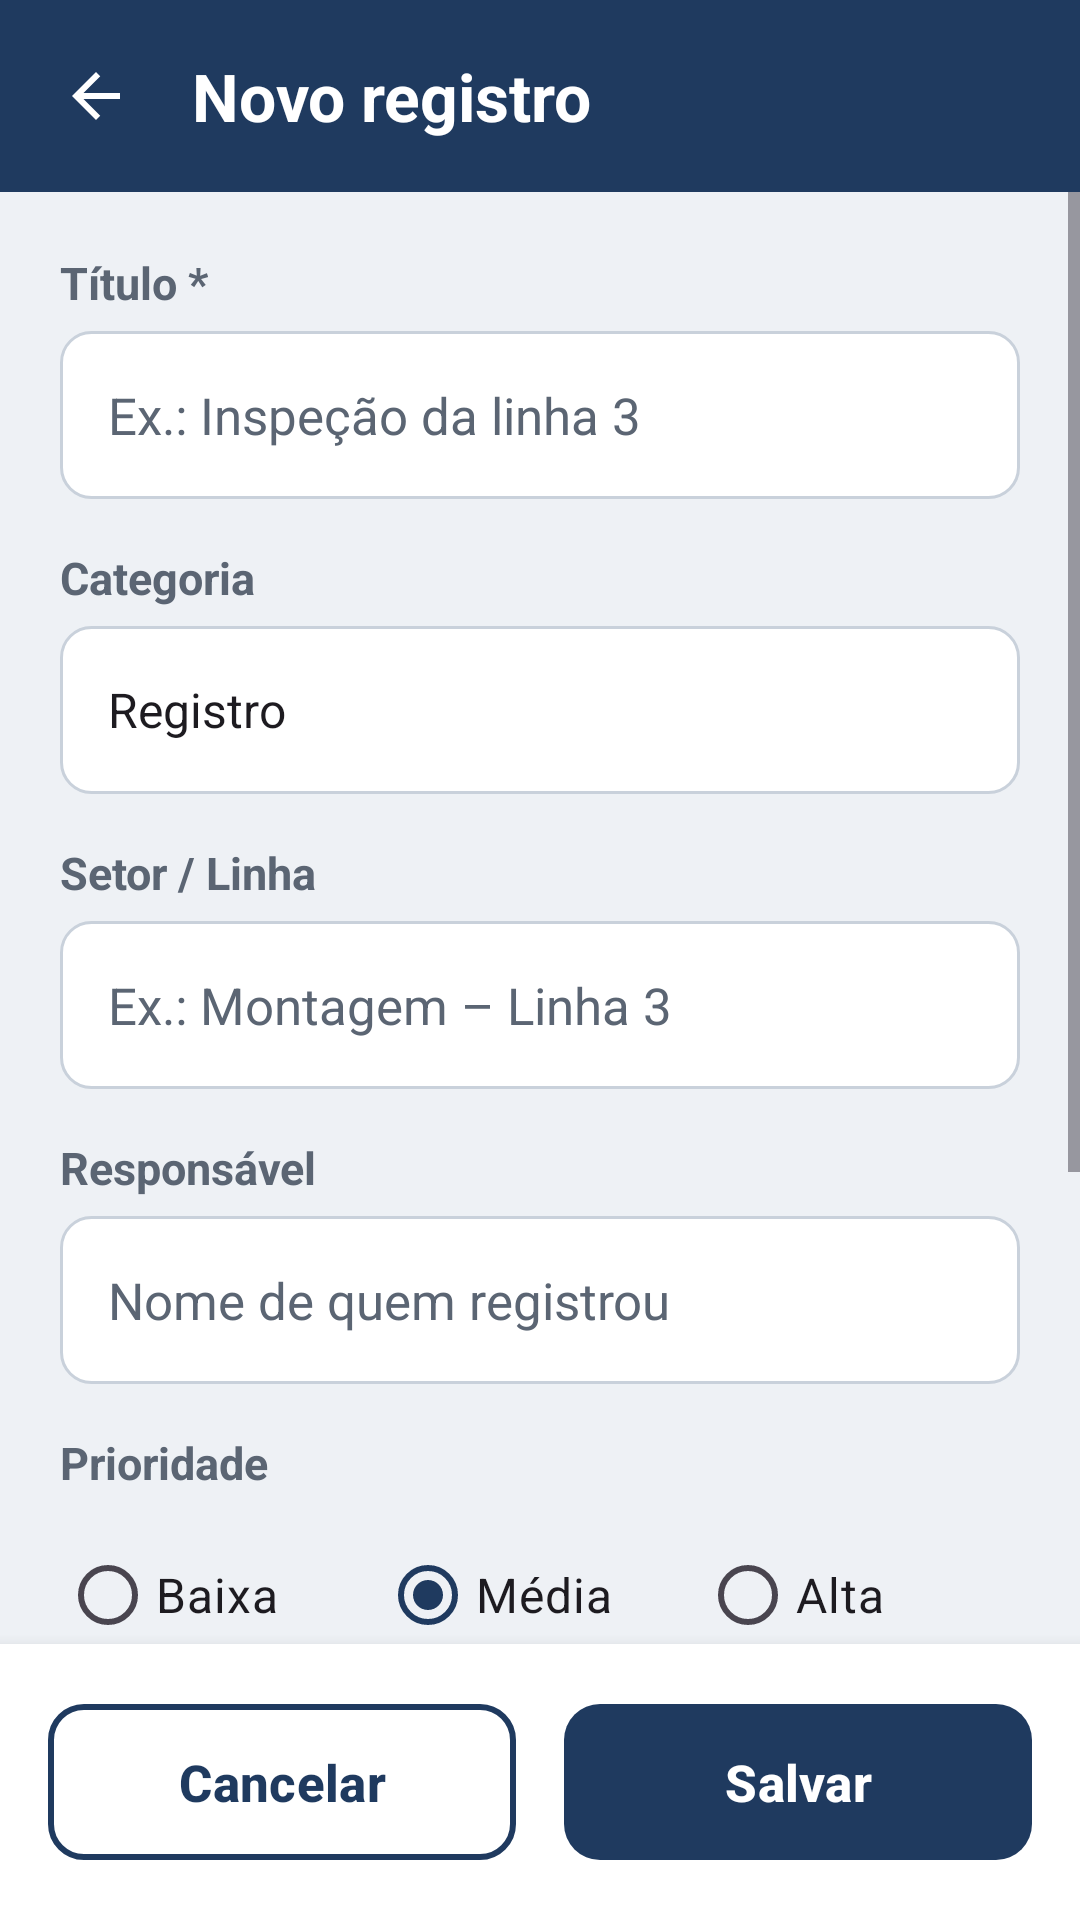

Produce the Android XML layout that renders to this screen, including the resource entries it uses.
<!-- AndroidManifest.xml: application theme Theme.AppRegistros -->
<!-- res/layout/activity_formulario.xml -->
<?xml version="1.0" encoding="utf-8"?>
<LinearLayout xmlns:android="http://schemas.android.com/apk/res/android"
    xmlns:tools="http://schemas.android.com/tools"
    android:layout_width="match_parent"
    android:layout_height="match_parent"
    android:background="@color/fundo"
    android:orientation="vertical"
    tools:context=".FormularioActivity">

    <LinearLayout
        android:layout_width="match_parent"
        android:layout_height="wrap_content"
        android:paddingTop="8dp"
        android:paddingBottom="8dp"
        android:background="@color/primaria"
        android:gravity="center_vertical"
        android:orientation="horizontal"
        android:paddingStart="8dp"
        android:paddingEnd="@dimen/margem_tela">

        <ImageButton
            android:id="@+id/btnVoltarForm"
            style="@style/BotaoVoltar" />

        
        <TextView
            android:id="@+id/tvTituloFormulario"
            style="@style/TituloCabecalho"
            android:text="@string/form_titulo_novo" />
    </LinearLayout>

    <ScrollView
        android:layout_width="match_parent"
        android:layout_height="0dp"
        android:layout_weight="1">

        <LinearLayout
            android:layout_width="match_parent"
            android:layout_height="wrap_content"
            android:orientation="vertical"
            android:padding="@dimen/margem_tela">

            <TextView
                style="@style/TextoRotulo"
                android:layout_marginTop="0dp"
                android:text="@string/campo_titulo" />

            <EditText
                android:id="@+id/etTitulo"
                style="@style/Campo"
                android:hint="@string/campo_titulo_dica"
                android:importantForAutofill="no"
                android:inputType="textCapSentences"
                android:maxLength="60" />

            <TextView
                style="@style/TextoRotulo"
                android:text="@string/campo_categoria" />

            <Spinner
                android:id="@+id/spCategoria"
                android:layout_width="match_parent"
                android:layout_height="@dimen/altura_campo"
                android:background="@drawable/bg_campo"
                android:entries="@array/categorias"
                android:paddingStart="8dp"
                android:spinnerMode="dropdown" />

            <TextView
                style="@style/TextoRotulo"
                android:text="@string/campo_setor" />

            <EditText
                android:id="@+id/etSetor"
                style="@style/Campo"
                android:hint="@string/campo_setor_dica"
                android:importantForAutofill="no"
                android:inputType="textCapSentences" />

            <TextView
                style="@style/TextoRotulo"
                android:text="@string/campo_responsavel" />

            <EditText
                android:id="@+id/etResponsavel"
                style="@style/Campo"
                android:hint="@string/campo_responsavel_dica"
                android:importantForAutofill="no"
                android:inputType="textPersonName|textCapWords" />

            <TextView
                style="@style/TextoRotulo"
                android:text="@string/campo_prioridade" />

            <RadioGroup
                android:id="@+id/rgPrioridade"
                android:layout_width="match_parent"
                android:layout_height="wrap_content"
                android:checkedButton="@+id/rbMedia"
                android:orientation="horizontal">

                <RadioButton
                    android:id="@+id/rbBaixa"
                    android:layout_width="0dp"
                    android:layout_height="@dimen/altura_campo"
                    android:layout_weight="1"
                    android:buttonTint="@color/prioridade_baixa"
                    android:text="@string/prioridade_baixa"
                    android:textSize="16sp" />

                <RadioButton
                    android:id="@+id/rbMedia"
                    android:layout_width="0dp"
                    android:layout_height="@dimen/altura_campo"
                    android:layout_weight="1"
                    android:buttonTint="@color/prioridade_media"
                    android:text="@string/prioridade_media"
                    android:textSize="16sp" />

                <RadioButton
                    android:id="@+id/rbAlta"
                    android:layout_width="0dp"
                    android:layout_height="@dimen/altura_campo"
                    android:layout_weight="1"
                    android:buttonTint="@color/prioridade_alta"
                    android:text="@string/prioridade_alta"
                    android:textSize="16sp" />
            </RadioGroup>

            <TextView
                style="@style/TextoRotulo"
                android:text="@string/campo_descricao" />

            <EditText
                android:id="@+id/etDescricao"
                style="@style/Campo"
                android:gravity="top|start"
                android:hint="@string/campo_descricao_dica"
                android:importantForAutofill="no"
                android:inputType="textMultiLine|textCapSentences"
                android:minLines="5"
                android:paddingTop="14dp"
                android:paddingBottom="14dp" />

            <TextView
                android:layout_width="wrap_content"
                android:layout_height="wrap_content"
                android:layout_marginTop="12dp"
                android:text="@string/campo_obrigatorio"
                android:textColor="@color/texto_secundario"
                android:textSize="13sp" />
        </LinearLayout>
    </ScrollView>

    
    <LinearLayout
        android:layout_width="match_parent"
        android:layout_height="wrap_content"
        android:background="@color/superficie"
        android:elevation="8dp"
        android:orientation="horizontal"
        android:padding="@dimen/espaco_medio">

        <com.google.android.material.button.MaterialButton
            android:id="@+id/btnCancelar"
            style="@style/BotaoSecundario"
            android:layout_width="0dp"
            android:layout_marginEnd="8dp"
            android:layout_weight="1"
            android:text="@string/btn_cancelar" />

        <com.google.android.material.button.MaterialButton
            android:id="@+id/btnSalvar"
            style="@style/BotaoPrimario"
            android:layout_width="0dp"
            android:layout_marginStart="8dp"
            android:layout_weight="1"
            android:text="@string/btn_salvar" />
    </LinearLayout>
</LinearLayout>
<!-- resources referenced by this layout -->
<resources>
  <string-array name="categorias">
          <item>Registro</item>
          <item>Lista de controle</item>
          <item>Anotação operacional</item>
      </string-array>
  <color name="fundo">#EEF1F5</color>
  <color name="primaria">#1F3A5F</color>
  <color name="prioridade_alta">#C62828</color>
  <color name="prioridade_baixa">#2E7D32</color>
  <color name="prioridade_media">#E0A100</color>
  <color name="superficie">#FFFFFF</color>
  <color name="texto_secundario">#5B6573</color>
  <dimen name="altura_campo">56dp</dimen>
  <dimen name="espaco_medio">16dp</dimen>
  <dimen name="margem_tela">20dp</dimen>
  <string name="btn_cancelar">Cancelar</string>
  <string name="btn_salvar">Salvar</string>
  <string name="campo_categoria">Categoria</string>
  <string name="campo_descricao">Descrição</string>
  <string name="campo_descricao_dica">Detalhes, itens verificados, observações…</string>
  <string name="campo_obrigatorio">* campo obrigatório</string>
  <string name="campo_prioridade">Prioridade</string>
  <string name="campo_responsavel">Responsável</string>
  <string name="campo_responsavel_dica">Nome de quem registrou</string>
  <string name="campo_setor">Setor / Linha</string>
  <string name="campo_setor_dica">Ex.: Montagem – Linha 3</string>
  <string name="campo_titulo">Título *</string>
  <string name="campo_titulo_dica">Ex.: Inspeção da linha 3</string>
  <string name="form_titulo_editar">Editar registro</string>
  <string name="form_titulo_novo">Novo registro</string>
  <string name="prioridade_alta">Alta</string>
  <string name="prioridade_baixa">Baixa</string>
  <string name="prioridade_media">Média</string>
  <style name="BotaoVoltar">
          <item name="android:layout_width">48dp</item>
          <item name="android:layout_height">48dp</item>
          <item name="android:background">?attr/selectableItemBackgroundBorderless</item>
          <item name="android:src">@drawable/ic_voltar</item>
          <item name="android:contentDescription">@string/desc_voltar</item>
      </style>
  <style name="TituloCabecalho">
          <item name="android:layout_width">0dp</item>
          <item name="android:layout_height">wrap_content</item>
          <item name="android:layout_weight">1</item>
          <item name="android:layout_marginStart">8dp</item>
          <item name="android:textSize">@dimen/texto_titulo_tela</item>
          <item name="android:textStyle">bold</item>
          <item name="android:textColor">@color/texto_sobre_primaria</item>
      </style>
  <style name="Theme.AppRegistros" parent="Theme.Material3.Light.NoActionBar">
          <item name="colorPrimary">@color/primaria</item>
          <item name="colorOnPrimary">@color/branco</item>
          <item name="colorSecondary">@color/destaque</item>
          <item name="android:windowBackground">@color/fundo</item>
          <item name="android:statusBarColor">@color/primaria_escura</item>
      </style>
  <color name="destaque">#F28C28</color>
  <color name="borda">#C9D1DB</color>
  <dimen name="altura_botao">60dp</dimen>
  <color name="branco">#FFFFFF</color>
  <!-- drawable ic_voltar (drawable) -->
  <?xml version="1.0" encoding="utf-8"?>
  <vector xmlns:android="http://schemas.android.com/apk/res/android"
      android:width="24dp" android:height="24dp"
      android:viewportWidth="24" android:viewportHeight="24"
      android:tint="@color/branco">
      <path android:fillColor="@android:color/white" android:pathData="M20,11H7.83l5.59,-5.59L12,4l-8,8 8,8 1.41,-1.41L7.83,13H20v-2z" />
  </vector>
  <string name="desc_voltar">Voltar</string>
  <color name="texto_principal">#1B1F24</color>
  <dimen name="texto_rotulo">15sp</dimen>
  <dimen name="texto_titulo_tela">22sp</dimen>
  <color name="texto_sobre_primaria">#FFFFFF</color>
  <color name="primaria_escura">#142840</color>
</resources>
